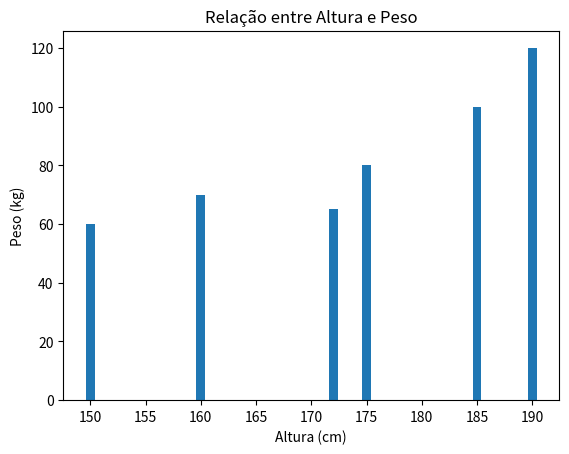

Write Python code to recreate this figure.
import matplotlib.pyplot as plt

alturas = [150, 185, 160, 190, 175, 172]
pesos = [60, 100, 70, 120, 80, 65]

plt.bar(alturas, pesos)
plt.xlabel('Altura (cm)')
plt.ylabel('Peso (kg)')
plt.title('Relação entre Altura e Peso')
plt.show()